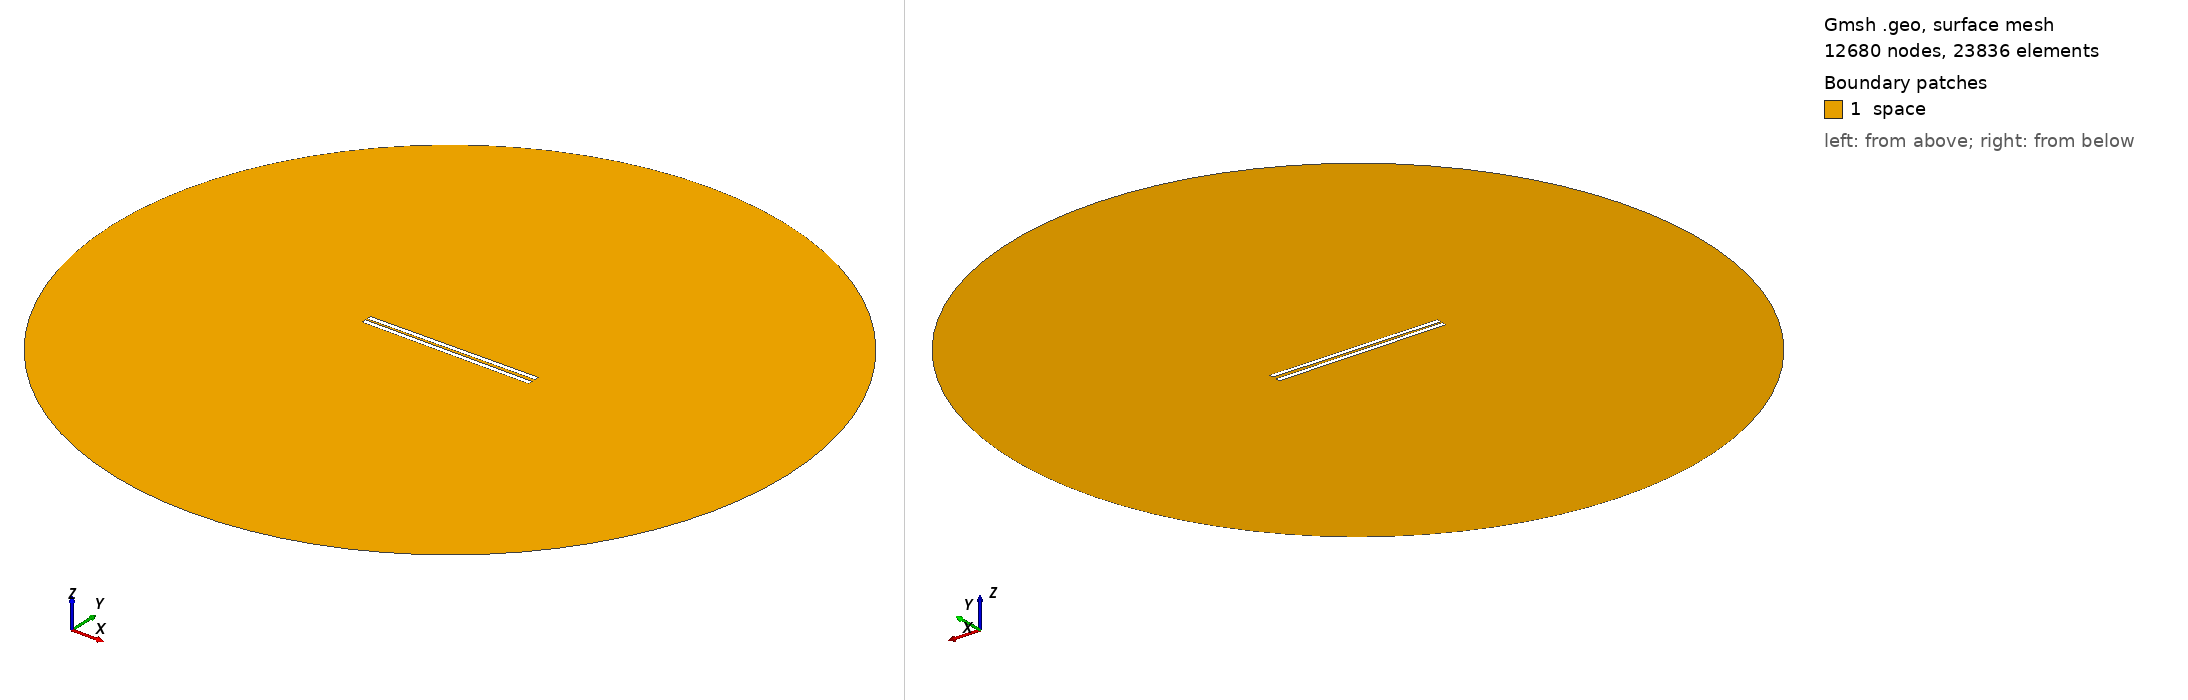

Gmsh geometry script, surface-meshed: 12680 nodes, 23836 surface elements. Boundary patches (legend numbers): 1 space. Left view from above one corner, right view from below the opposite corner. Legend entries are the model's physical surfaces. The drawing asked Gmsh for element sizes between 1% and 20% of the model's largest extent; the script's own settings can give other sizes.

=== 923.geo (drawn) ===
// Set the geometry kernel
SetFactory("OpenCASCADE");

//---------------------------------------
// Rectangles
//---------------------------------------

// Rectangle 1 (top)
Point(1) = {-49.4, 0.8611111111111112, 0, 1.0};
Point(2) = {49.4, 0.8611111111111112, 0, 1.0};
Point(3) = {49.4, 3.6611111111111105, 0, 1.0};
Point(4) = {-49.4, 3.6611111111111105, 0, 1.0};

Line(1) = {1, 2};
Line(2) = {2, 3};
Line(3) = {3, 4};
Line(4) = {4, 1};

Line Loop(1) = {1, 2, 3, 4};
Plane Surface(1) = {1};

Rotate { {0, 0, 1}, {0,  0.8611111111111112,  0}, 0.01 } {
  Surface{1};
}

// Rectangle 2 (bottom)
Point(5) = {-49.4, -0.8611111111111112, 0, 1.0};
Point(6) = {49.4, -0.8611111111111112, 0, 1.0};
Point(7) = {49.4, -3.6611111111111105, 0, 1.0};
Point(8) = {-49.4, -3.6611111111111105, 0, 1.0};

Line(5) = {5, 6};
Line(6) = {6, 7};
Line(7) = {7, 8};
Line(8) = {8, 5};

Line Loop(2) = {5, 6, 7, 8};
Plane Surface(2) = {2}; 


//---------------------------------------
// Circle
//---------------------------------------

// Define points
Point(9) = {0, 0, 0};        // Center
Point(10) = {200, 0, 0};     // Start point
Point(11) = {0, 200, 0};     // 90 degrees
Point(12) = {-200, 0, 0};    // 180 degrees
Point(13) = {0, -200, 0};    // 270 degrees

// Define circle arcs (each needs start, center, end)
Circle(9) = {10, 9, 11};
Circle(10) = {11, 9, 12};
Circle(11) = {12, 9, 13};
Circle(12) = {13, 9, 10};

// Define curve loop and surface if needed
Curve Loop(3) = {9, 10, 11, 12};
Surface(3) = {3};

// Subtract Rectangles from Circle
BooleanDifference{ Surface{3}; Delete; }{ Surface{1}; Surface{2}; Delete; }

//---------------------------------------
// Transfinite Lines and Surface
//---------------------------------------
r = 7;
Transfinite Line {1, 3} = 50*r Using Progression 1;
Transfinite Line {2, 4} = 2*r Using Progression 1;
Transfinite Line {5, 7} = 50*r Using Progression 1;
Transfinite Line {6, 8} = 2*r Using Progression 1;
Transfinite Line {9, 10, 11, 12} = 20 Using Progression 1;

//---------------------------------------
// Define Physical Groups
//---------------------------------------                

//--- Physical Curves
// Physical groups for boundaries
Physical Line("force_segment", 10) = {1};
Physical Line("upper_plate", 11) = {2, 3, 4};
Physical Line("lower_plate", 12) = {5, 6, 7, 8};
Physical Line("boundary", 20) = {9, 10, 11, 12};

//--- Physical Surfaces
Physical Surface("space", 30) = {3};

//---------------------------------------
// 6. Generate the Mesh
//---------------------------------------
Mesh 2;  // 2D mesh generation
